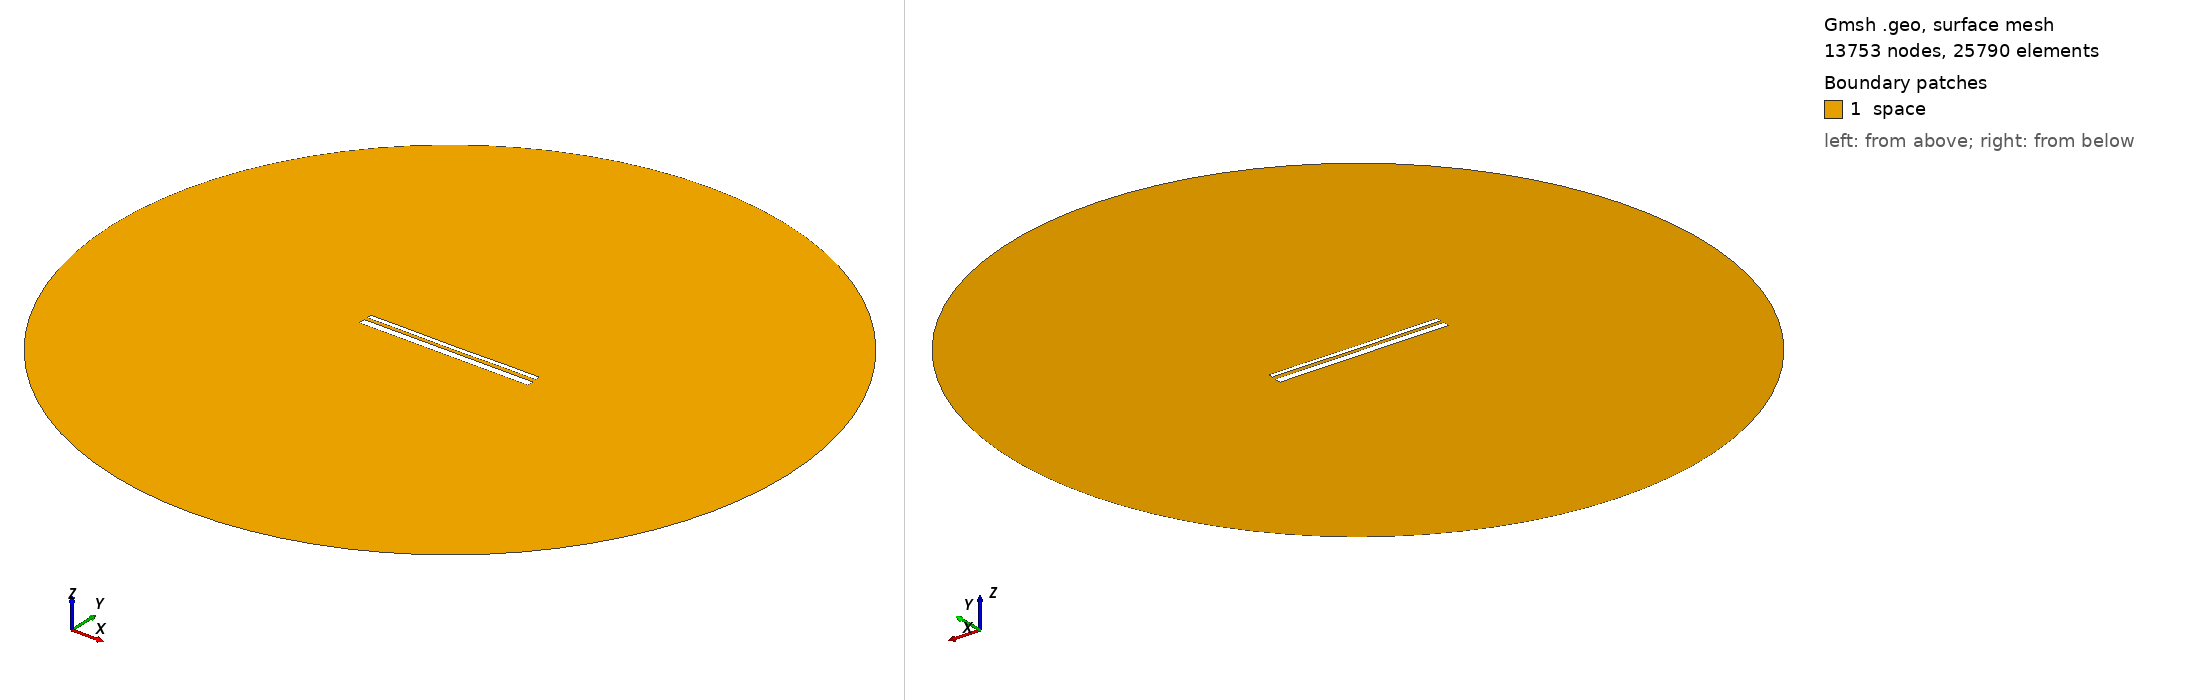

Gmsh geometry script, surface-meshed: 13753 nodes, 25790 surface elements. Boundary patches (legend numbers): 1 space. Left view from above one corner, right view from below the opposite corner. Legend entries are the model's physical surfaces. The drawing asked Gmsh for element sizes between 1% and 20% of the model's largest extent; the script's own settings can give other sizes.

=== 13039.geo (drawn) ===
//---------------------------------------
// Geometry kernel
//---------------------------------------

SetFactory("OpenCASCADE");



//---------------------------------------
// Parameters of the geometry
//---------------------------------------

// Overetch of the upper plate
overetch = 0.5;

// Distance between the plates
distance = 1.5;

// Discretization over the x axis (for the deformation)
nx = 50; 

// Length of the plate
L = 100 - overetch; 

// Number of modes
n = 4; 

// 1st mode coefficient
coeff(1) = 0.15;
beta(1) = 0.596864 * 3.1415926535 / L;

// 2nd mode coefficient
coeff(2) = -0.075;
beta(2) = 1.49418 * 3.1415926535 / L;

// 3rd mode coefficient
coeff(3) = 0.0;
beta(3) = 2.50025 * 3.1415926535 / L;

// 4th mode coefficient
coeff(4) = 0.07499999999999998;
beta(4) = 3.49999 * 3.1415926535 / L;



//---------------------------------------
// Upper plate (deformed rectangle)
//---------------------------------------

// Coordiantes of the upper plate
xmin = -50;
xmax = 50 - overetch;

// Height of the upper plate
yheight = 4 - 2 * overetch;

// Indexes of the points
UpperID[] = {};
LowerID[] = {};
LeftID[] = {};
RightID[] = {};

// Point index
p = 1;

// Horizontal edges
For i In {1:nx}
    x = xmin + (i-1)*(xmax - xmin)/(nx-1);

    y_bottom = distance / 2 + overetch;
    For j In {1:n}
        C = (Cosh(beta(j)*L) + Cos(beta(j)*L)) / (Sinh(beta(j)*L) + Sin(beta(j)*L));
        y_bottom  = y_bottom + coeff(j) * (Cosh(beta(j)*(x+50)) - Cos(beta(j)*(x+50)) - C * (Sinh(beta(j)*(x+50)) - Sin(beta(j)*(x+50))));
    EndFor

    y_top = y_bottom + yheight;

    Point(p) = {x, y_top, 0, 1.0};
    UpperID[i] = p;
    p = p + 1;

    Point(p) = {x, y_bottom, 0, 1.0};
    LowerID[i] = p;
    p = p + 1;
EndFor

// Create point lists
UpperPts[] = {}; LowerPts[] = {};
For i In {1:nx}
  UpperPts[] += {UpperID[i]};
  LowerPts[] += {LowerID[i]};
EndFor

// Build splines
Spline(1) = {UpperPts[]};
Spline(2) = {LowerPts[]};
Line(3) = {LowerPts[nx-1], UpperPts[nx-1]};
Line(4) = {LowerPts[0], UpperPts[0]};

// Build the plane surface
Curve Loop(1) = {2, 3, -1, -4};
Plane Surface(1) = {1};



//---------------------------------------
// Lower plate (rectangle)
//---------------------------------------

// Vertices
Point(1001) = {-50, -1, 0, 1.0};
Point(1002) = { 50, -1, 0, 1.0};
Point(1003) = { 50,  -5, 0, 1.0};
Point(1004) = {-50,  -5, 0, 1.0};

// Edges
Line(5) = {1001, 1002};
Line(6) = {1002, 1003};
Line(7) = {1003, 1004};
Line(8) = {1004, 1001};

// Plane surface
Line Loop(2) = {5, 6, 7, 8};
Plane Surface(2) = {2}; 



//---------------------------------------
// Outer (fictious) boundary
//---------------------------------------

// Points
Point(1005) = {0, 0, 0};       // Center
Point(1006) = {200, 0, 0};     // Start point
Point(1007) = {0, 200, 0};     // 90 degrees
Point(1008) = {-200, 0, 0};    // 180 degrees
Point(1009) = {0, -200, 0};    // 270 degrees

// Circle arcs (each needs start, center, end)
Circle(9) = {1006, 1005, 1007};
Circle(10) = {1007, 1005, 1008};
Circle(11) = {1008, 1005, 1009};
Circle(12) = {1009, 1005, 1006};

// Plane surface for the entire domain
Curve Loop(3) = {9, 10, 11, 12};
Surface(3) = {3};

// Subtract the plates from the whole domain to obtain the actual domain where we want to solve the equations
BooleanDifference{ Surface{3}; Delete; }{ Surface{1}; Surface{2}; Delete; }




//---------------------------------------
// Transfinite Lines/Curves
//---------------------------------------

// Set the number of points on the boundaries
r = 7;

// Plates
Transfinite Curve {1, 2} = 50*r Using Progression 1;
Transfinite Curve {3, 4} = 2*r Using Progression 1;
Transfinite Line {5, 7} = 50*r Using Progression 1;
Transfinite Line {6, 8} = 2*r Using Progression 1;

// Outer boundary
Transfinite Line {9, 10, 11, 12} = 20 Using Progression 1;



//---------------------------------------
// Physical groups
//---------------------------------------                

// Physical curves (boundaries)
Physical Line("force_segment", 10) = {2};
Physical Line("upper_plate", 11) = {1, 3, 4};
Physical Line("lower_plate", 12) = {5, 6, 7, 8};
Physical Line("boundary", 20) = {9, 10, 11, 12};

// Physical Surfaces
Physical Surface("space", 30) = {3};



//---------------------------------------
// 6. Generate the Mesh
//---------------------------------------

// 2D mesh generation
Mesh 2;
